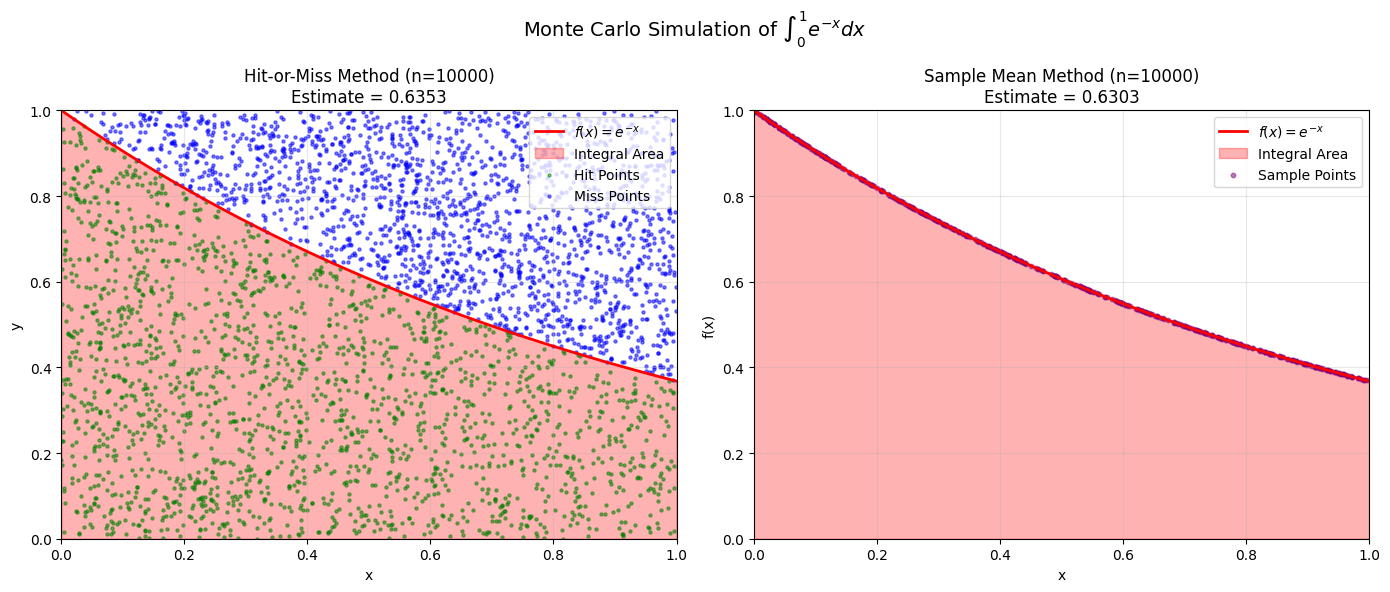

Python code for this plot:
import random
import math
import numpy as np
import matplotlib.pyplot as plt
from scipy.integrate import quad

# 设置中文字体
plt.rcParams['font.sans-serif'] = ['SimHei', 'DejaVu Sans', 'Arial Unicode MS']
plt.rcParams['axes.unicode_minus'] = False

# ==================== 1. 蒲丰投针问题 ====================
def buffon_needle(num_trials, needle_length=1.0):
    """单次蒲丰投针实验，返回π的估计值"""
    line_spacing = 2.0 * needle_length  # d = 2h
    hits = 0
    
    for _ in range(num_trials):
        distance = random.uniform(0, needle_length)
        angle = random.uniform(0, math.pi / 2.0)
        projection = (needle_length / 2.0) * math.sin(angle)
        
        if projection >= distance:
            hits += 1
    
    if hits == 0:
        return float('inf')
    
    probability = hits / num_trials
    pi_estimate = 1.0 / probability
    return pi_estimate

# 进行大量蒲丰投针实验，估计π的值，并记录实验次数与误差的关系
def buffon_needle_experiments():
    print("=" * 60)
    print("1. 蒲丰投针问题模拟")
    print("=" * 60)
    
    trial_counts = [100, 500, 1000, 5000, 10000, 50000, 100000]
    pi_estimates = []
    errors = []
    
    print("\n实验次数\tπ估计值\t\t绝对误差")
    print("-" * 50)
    
    for n in trial_counts:
        pi_est = buffon_needle(n)
        error = abs(pi_est - math.pi)
        pi_estimates.append(pi_est)
        errors.append(error)
        print(f"{n}\t\t{pi_est:.6f}\t{error:.6f}")

# ==================== 2. 蒙特卡洛积分 ====================
def f(x):
    """被积函数 f(x) = e^(-x)"""
    return np.exp(-x)

def monte_carlo_hit_or_miss(n, a=0, b=1, y_max=1):
    """随机投点法计算定积分"""
    hits = 0
    hit_xs = []
    hit_ys = []
    miss_xs = []
    miss_ys = []
    
    for _ in range(n):
        x = random.uniform(a, b)
        y = random.uniform(0, y_max)
        
        if y <= f(x):
            hits += 1
            hit_xs.append(x)
            hit_ys.append(y)
        else:
            miss_xs.append(x)
            miss_ys.append(y)
    
    area_rect = (b - a) * y_max
    estimate = area_rect * hits / n
    return estimate, hit_xs, hit_ys, miss_xs, miss_ys

def monte_carlo_sample_mean(n, a=0, b=1):
    """样本平均法计算定积分"""
    samples = [random.uniform(a, b) for _ in range(n)]
    func_values = [f(x) for x in samples]
    estimate = (b - a) * sum(func_values) / n
    return estimate, samples, func_values

def integral_experiment():
    print("\n" + "=" * 60)
    print("2. 蒙特卡洛积分计算 ∫₀¹ e⁻ˣ dx")
    print("=" * 60)
    
    # 精确积分值
    exact_value, _ = quad(f, 0, 1)
    
    n_trials = 10000
    
    # 随机投点法
    hm_estimate, hit_xs, hit_ys, miss_xs, miss_ys = monte_carlo_hit_or_miss(n_trials)
    
    # 样本平均法
    sm_estimate, samples, func_vals = monte_carlo_sample_mean(n_trials)
    
    print(f"\n精确积分值: {exact_value:.6f}")
    print(f"随机投点法估计值: {hm_estimate:.6f}")
    print(f"绝对误差: {abs(hm_estimate - exact_value):.6f}")
    print(f"样本平均法估计值: {sm_estimate:.6f}")
    print(f"绝对误差: {abs(sm_estimate - exact_value):.6f}")
    
    # 画出该定积分的面积区域
    fig, axes = plt.subplots(1, 2, figsize=(14, 6))
    
    # 左图：随机投点法
    ax1 = axes[0]
    x_curve = np.linspace(0, 1, 1000)
    y_curve = f(x_curve)
    
    ax1.plot(x_curve, y_curve, 'r-', linewidth=2, label=r'$f(x) = e^{-x}$')
    ax1.fill_between(x_curve, 0, y_curve, alpha=0.3, color='red', label='Integral Area')
    
    # 画点（只画部分避免过于密集）
    sample_size = min(2000, len(hit_xs))
    ax1.scatter(hit_xs[:sample_size], hit_ys[:sample_size], 
               c='green', s=5, alpha=0.5, label='Hit Points')
    ax1.scatter(miss_xs[:sample_size], miss_ys[:sample_size], 
               c='blue', s=5, alpha=0.5, label='Miss Points')
    
    ax1.set_xlim(0, 1)
    ax1.set_ylim(0, 1)
    ax1.set_xlabel('x')
    ax1.set_ylabel('y')
    ax1.set_title(f'Hit-or-Miss Method (n={n_trials})\nEstimate = {hm_estimate:.4f}')
    ax1.legend(loc='upper right')
    ax1.grid(True, alpha=0.3)
    
    # 右图：样本平均法
    ax2 = axes[1]
    ax2.plot(x_curve, y_curve, 'r-', linewidth=2, label=r'$f(x) = e^{-x}$')
    ax2.fill_between(x_curve, 0, y_curve, alpha=0.3, color='red', label='Integral Area')
    
    # 画采样点
    sample_size = min(500, len(samples))
    ax2.scatter(samples[:sample_size], func_vals[:sample_size], 
               c='purple', s=10, alpha=0.5, label='Sample Points')
    
    ax2.set_xlim(0, 1)
    ax2.set_ylim(0, 1)
    ax2.set_xlabel('x')
    ax2.set_ylabel('f(x)')
    ax2.set_title(f'Sample Mean Method (n={n_trials})\nEstimate = {sm_estimate:.4f}')
    ax2.legend(loc='upper right')
    ax2.grid(True, alpha=0.3)
    
    plt.suptitle(r'Monte Carlo Simulation of $\int_0^1 e^{-x} dx$', fontsize=14)
    plt.tight_layout()
    plt.show()

# ==================== 主程序 ====================
if __name__ == "__main__":
    # 1. 蒲丰投针问题
    buffon_needle_experiments()
    
    # 2. 蒙特卡洛积分
    integral_experiment()
